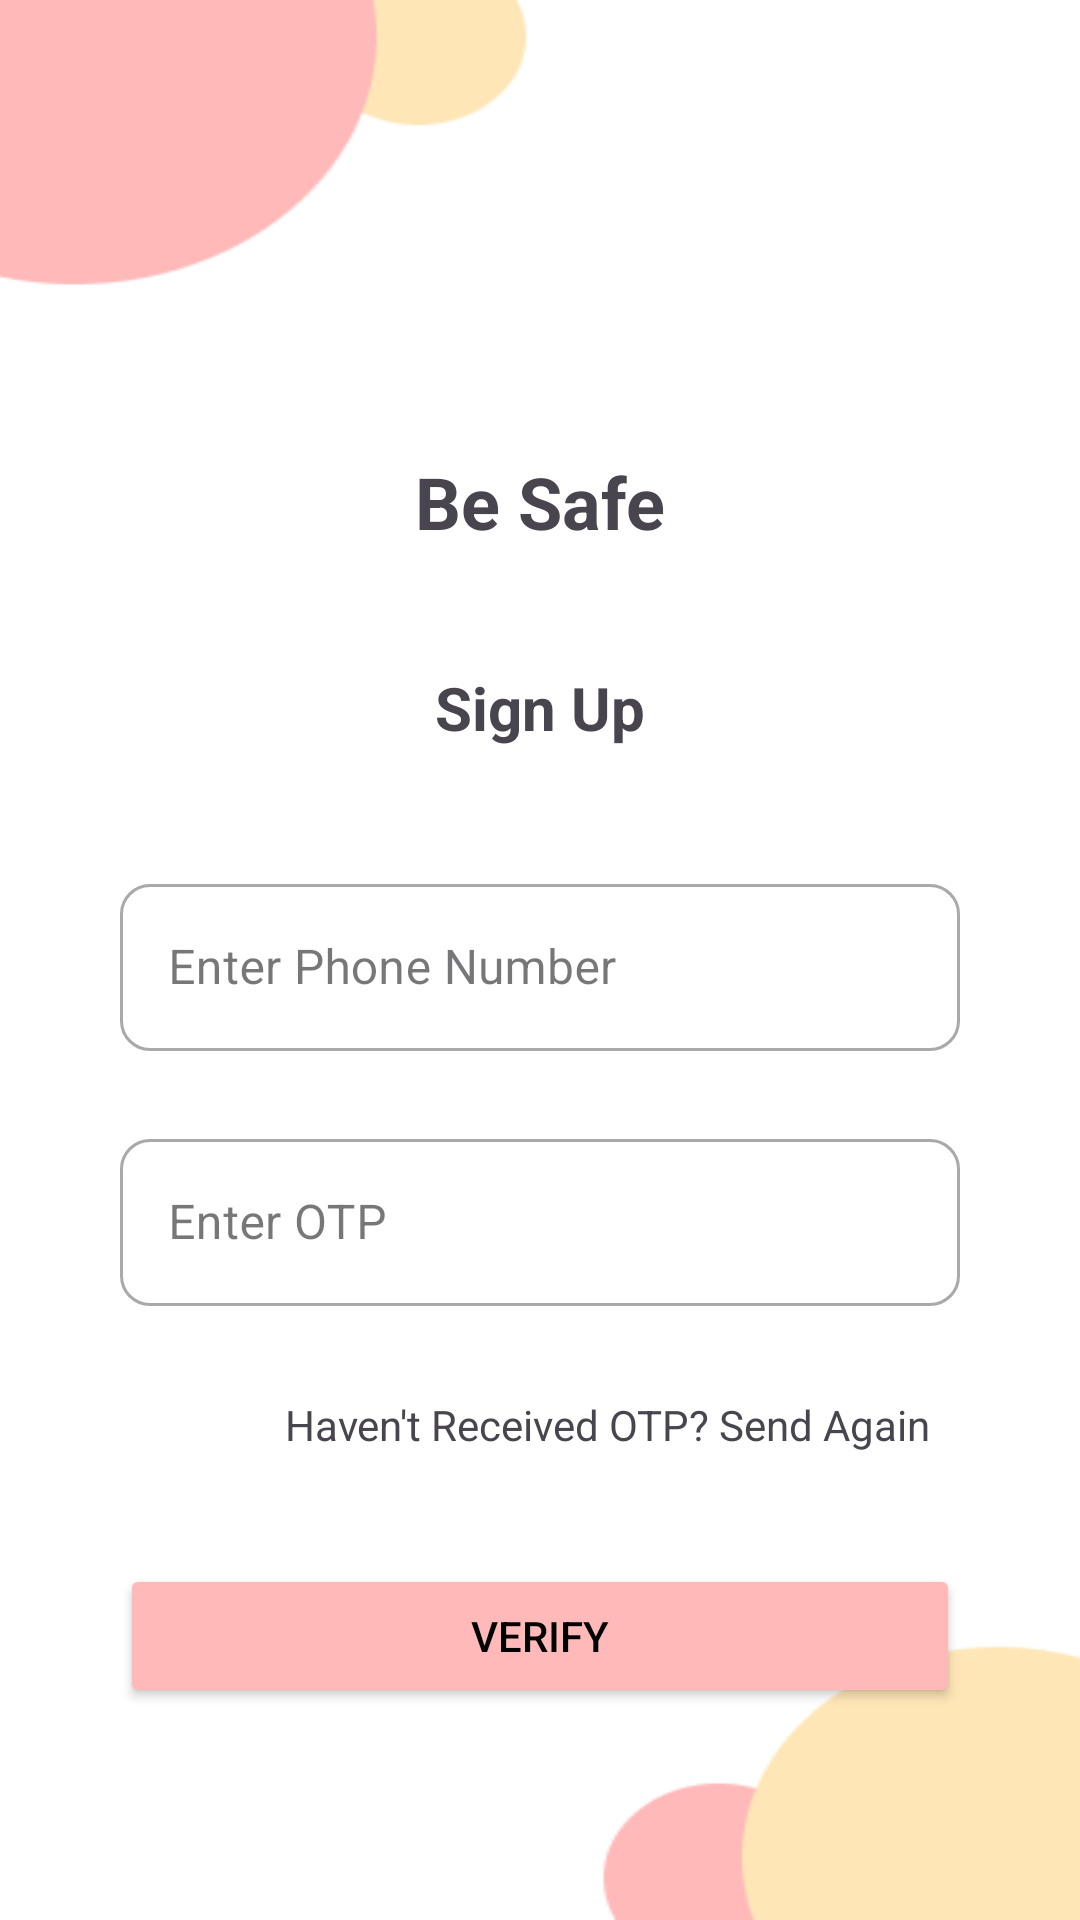

Here is an Android app screen rendered from its layout file. Give the layout XML and the strings, colors and styles it references.
<!-- AndroidManifest.xml: application theme Theme.BeSafeApp -->
<!-- res/layout/activity_verify_number.xml -->
<?xml version="1.0" encoding="utf-8"?>
<LinearLayout xmlns:android="http://schemas.android.com/apk/res/android"
    xmlns:app="http://schemas.android.com/apk/res-auto"
    xmlns:tools="http://schemas.android.com/tools"
    android:layout_width="match_parent"
    android:layout_height="match_parent"
    android:background="@drawable/login_bg"
    android:padding="40dp"
    tools:context=".Login">

    <LinearLayout
        android:layout_width="match_parent"
        android:layout_height="match_parent"
        android:orientation="vertical">

        <Space
            android:layout_width="match_parent"
            android:layout_height="111dp" />

        <TextView
            android:id="@+id/textView"
            android:layout_width="match_parent"
            android:layout_height="wrap_content"
            android:textSize="24dp"
            android:textAlignment="center"
            android:textStyle="bold"
            android:text="Be Safe" />

        <Space
            android:layout_width="match_parent"
            android:layout_height="39dp" />

        <TextView
            android:id="@+id/textView4"
            android:layout_width="match_parent"
            android:layout_height="wrap_content"
            android:textAlignment="center"
            android:textSize="20dp"
            android:textStyle="bold"
            android:text="Sign Up" />


        <Space
            android:layout_width="match_parent"
            android:layout_height="40dp" />

        <Space
            android:layout_width="match_parent"
            android:layout_height="wrap_content" />


        <com.google.android.material.textfield.TextInputLayout
            android:id="@+id/outlinedTextField2"
            android:layout_width="match_parent"
            android:layout_height="wrap_content"
            android:hint="Enter Phone Number"
            app:boxCornerRadiusBottomEnd="10dp"
            app:boxCornerRadiusBottomStart="10dp"
            app:boxCornerRadiusTopEnd="10dp"
            app:boxCornerRadiusTopStart="10dp"
            style="@style/Widget.MaterialComponents.TextInputLayout.OutlinedBox">

            <com.google.android.material.textfield.TextInputEditText
                android:layout_width="match_parent"
                android:layout_height="wrap_content"
                android:inputType="phone"
                android:id="@+id/phoneEditText"
                />

        </com.google.android.material.textfield.TextInputLayout>

        <Space
            android:layout_width="match_parent"
            android:layout_height="24dp" />

        <com.google.android.material.textfield.TextInputLayout
            android:id="@+id/outlinedTextField3"
            android:layout_width="match_parent"
            android:layout_height="wrap_content"
            android:hint="Enter OTP"
            app:boxCornerRadiusBottomEnd="10dp"
            app:boxCornerRadiusBottomStart="10dp"
            app:boxCornerRadiusTopEnd="10dp"
            app:boxCornerRadiusTopStart="10dp"
            style="@style/Widget.MaterialComponents.TextInputLayout.OutlinedBox">

            <com.google.android.material.textfield.TextInputEditText
                android:layout_width="match_parent"
                android:layout_height="wrap_content"
                android:id="@+id/otpEditText"
                android:inputType="number"
                />

        </com.google.android.material.textfield.TextInputLayout>

        <Space
            android:layout_width="match_parent"
            android:layout_height="20dp" />

        <TextView
            android:id="@+id/sendAgain"
            android:layout_width="match_parent"
            android:layout_height="wrap_content"
            android:textAlignment="textEnd"
            android:padding="10dp"
            android:text="Haven't Received OTP? Send Again" />

        <Space
            android:layout_width="match_parent"
            android:layout_height="27dp" />

        <Button
            android:id="@+id/verifyButton"
            android:layout_width="match_parent"
            android:layout_height="wrap_content"
            android:backgroundTint="@color/pink"
            android:textColor="@color/black"
            android:text="Verify" />

        <Space
            android:layout_width="match_parent"
            android:layout_height="27dp" />

        <Button
            android:id="@+id/backButton"
            android:layout_width="match_parent"
            android:layout_height="wrap_content"
            android:backgroundTint="@color/grey"
            android:textColor="@color/black"
            android:text="Back" />
    </LinearLayout>

</LinearLayout>
<!-- resources referenced by this layout -->
<resources>
  <color name="black">#FF000000</color>
  <color name="grey">#EDEDED</color>
  <color name="pink">#FFB9B9</color>
  <!-- drawable login_bg: png bitmap (drawable, 5308 bytes) -->
  <style name="Theme.BeSafeApp" parent="Base.Theme.BeSafeApp" />
  <style name="Base.Theme.BeSafeApp" parent="Theme.Material3.DayNight.NoActionBar">
          
          
      </style>
</resources>
